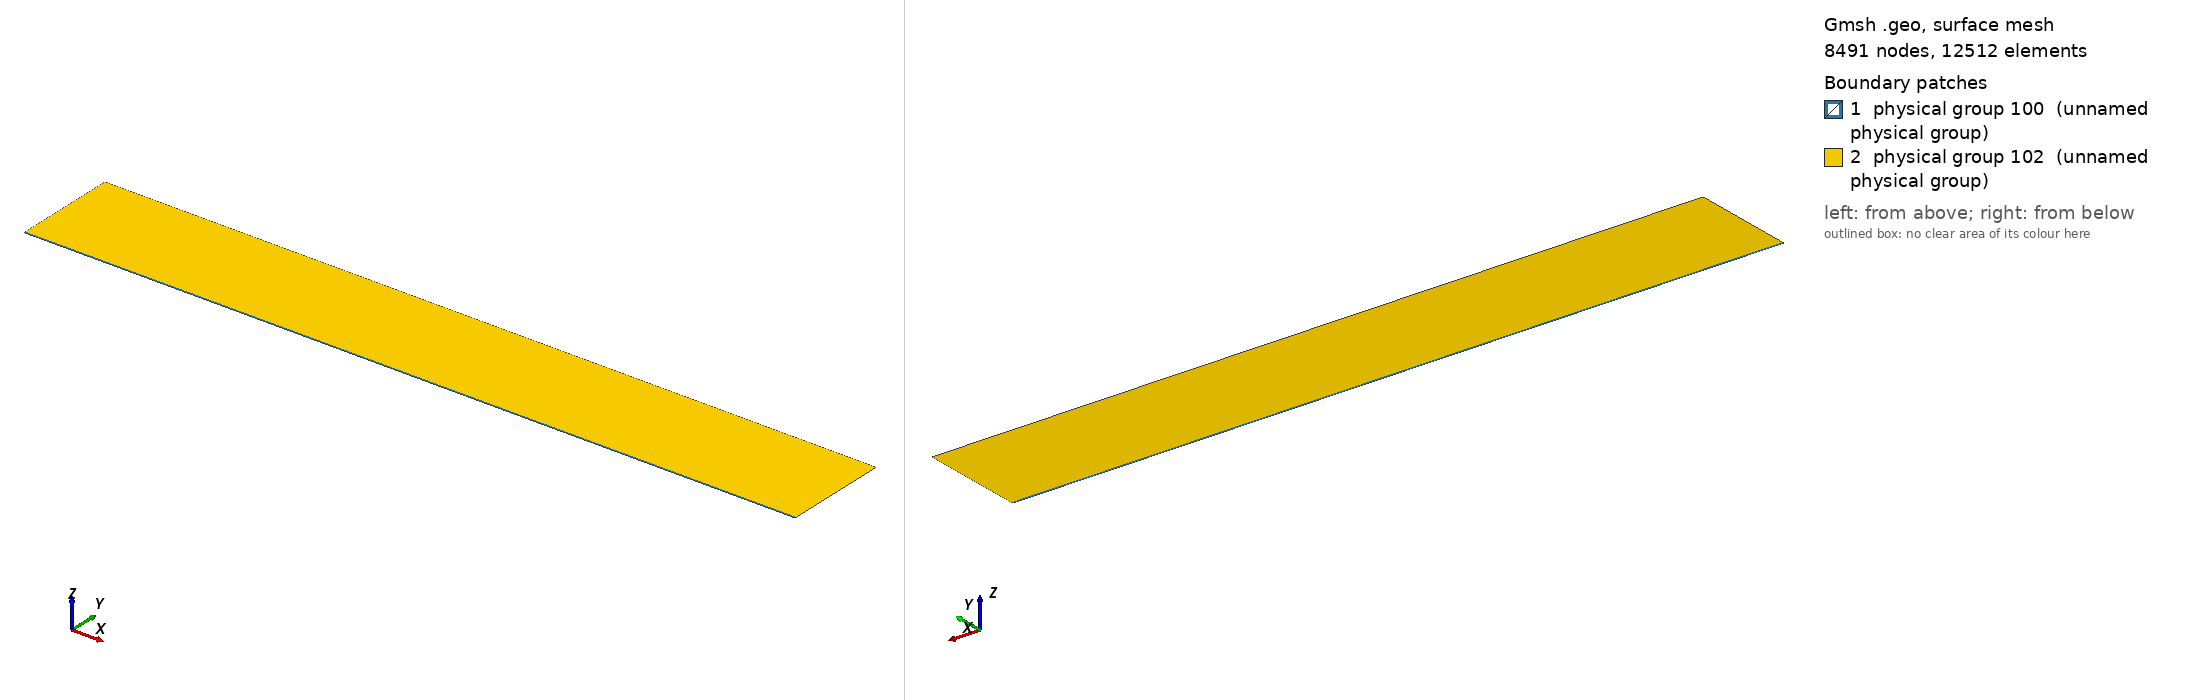

Gmsh geometry script, surface-meshed: 8491 nodes, 12512 surface elements. Boundary patches (legend numbers): 1 physical group 100 (unnamed physical group), 2 physical group 102 (unnamed physical group). Left view from above one corner, right view from below the opposite corner. Legend entries are the model's physical surfaces. The drawing asked Gmsh for element sizes between 1% and 20% of the model's largest extent; the script's own settings can give other sizes.

=== mesh.geo (drawn) ===
// Macro parameters
deltaStar = 1;
D = 4 * deltaStar; // depth of the gap 
BL = 2.75 * deltaStar; // height of the second layer of quad elements
x0 = 100 * deltaStar; // x distance from inflow to gap
lengthOutflow = 1000 * deltaStar; // length after the gap
x3 = lengthOutflow; // last point of the domain
triagHeightRegion = 150 * deltaStar; // height of the triangular region
h = triagHeightRegion; // height of the domain


// Micro parameters
size_triag_v_top = 32; // size of the elements in the upper triangular region
//size_triag_h_inflow = 4; // size of the elements in the horizontal direction in the triangular region (inflow part)
//size_triag_h_outflow = 8;
size_quad_h = BL / 6;
size_quad_v = 1.5;

// All the value below are between 0 and 1. =1  means the elements are all equal in size. Avoid using values very close to 1, because we dividing by log(p) in the formula.
p_quad_v = 1; // densitiy concentration of quad elements, vertically, near the inflow.
p_quad_h = 0.5;  
p_triag_h_outflow = 0.8; // densitiy concentration of elements in the triangular region of the domain, horizontally.
p_triag_h_inflow = p_triag_h_outflow; // density concentration of elements in the triangular region of the domain, horizontally.


// for the derivation of the formula, see file 20250123_gmshFormula.md in the docs folder
N_quad_h = Ceil( BL / size_quad_h);
N_quad_v = Ceil ((x0 + x3) / size_quad_v);

// ---------------------------
// for triangular region
// ---------------------------
a_triag_h_inflow = (BL) / (h - BL) * (1 - p_quad_h) / (1 - p_quad_h^(N_quad_h + 1));
a_triag_h_outflow = a_triag_h_inflow;
N_triag_v_top = Ceil( (x3 + x0) / size_triag_v_top ); // we assume p_triag_v = 1, otherwise the formula is different
//N_triag_h_inflow = Ceil( h / size_triag_h_inflow );
//N_triag_h_outflow = Ceil( h / size_triag_h_outflow );
N_triag_h_inflow = Ceil( Log(a_triag_h_inflow / (1 - p_triag_h_inflow + a_triag_h_inflow * p_triag_h_inflow)) / Log(p_triag_h_inflow) );
N_triag_h_outflow = Ceil( Log(a_triag_h_outflow / (1 - p_triag_h_outflow + a_triag_h_outflow * p_triag_h_outflow)) / Log(p_triag_h_outflow) );


Point(1) = {-x0, 0, 0};
Point(6) = {x3,0,0};
Point(7) = {x3,BL,0};
Point(8) = {x3,h,0};
Point(9) = {-x0,h,0};
Point(10) = {-x0,BL,0};

Line(1) = {1,6};
Line(6) = {6,7};
Line(7) = {7,8};
Line(8) = {8,9};
Line(9) = {9,10};
Line(11) = {10,1};
Line(12) = {7, 10};


// outer quads
Curve Loop(1) = {6, 12, 11, 1};
Plane Surface(1) = {1};

// triangular region
Curve Loop(3) = {9, -12, 7, 8};
Plane Surface(3) = {3};


// This defines the surfaces that will be meshed with quad elements
Transfinite Surface {1} = {1, 6, 7, 10};

Transfinite Curve {11, -6} = N_quad_h Using Progression p_quad_h;
Transfinite Curve {1, -12} = N_quad_v Using Progression p_quad_v;

Recombine Surface {1, 2};

// for triangluar region
Transfinite Curve {8} = N_triag_v_top Using Progression 1;
Transfinite Curve {9} = N_triag_h_inflow Using Progression p_triag_h_inflow;
Transfinite Curve {-7} = N_triag_h_outflow Using Progression p_triag_h_outflow;


// defining boundary
Physical Curve(1) = {9,11}; // inlet
Physical Curve(2) = {7,6}; // outlet
Physical Curve(3) = {8}; // top
Physical Curve(4) = {1}; // wall


Physical Surface(100) = {1};
Physical Surface(102) = {3};
